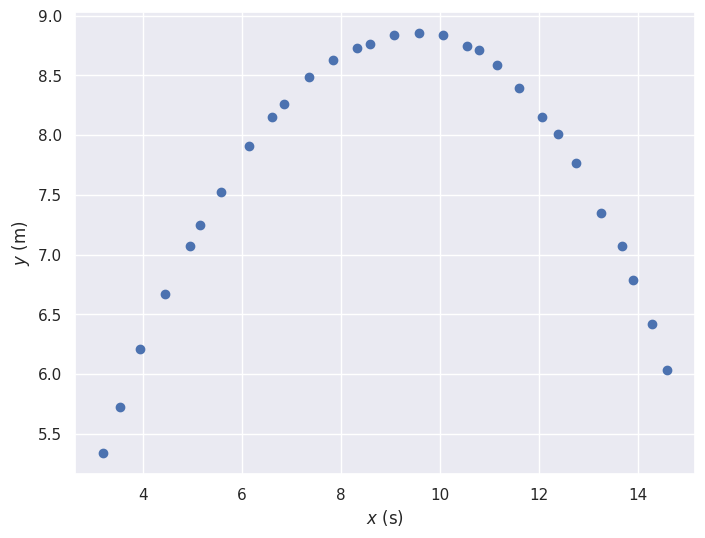
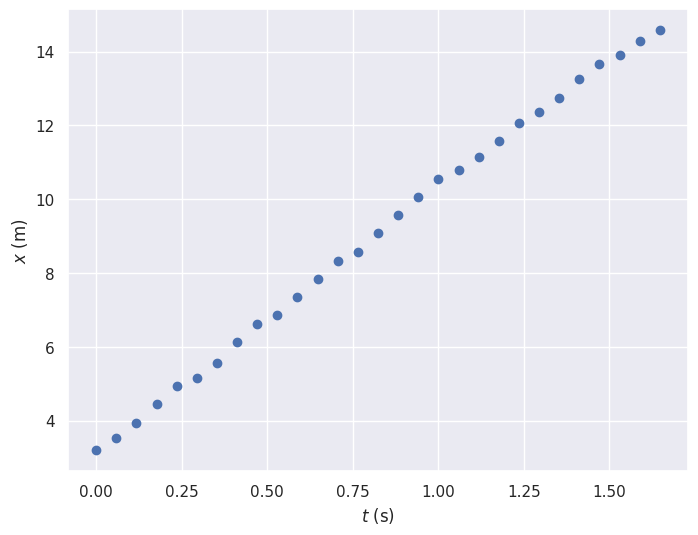
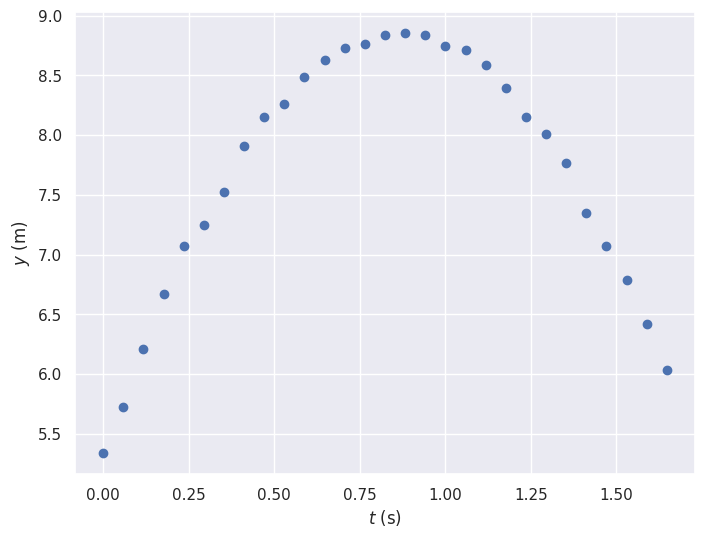
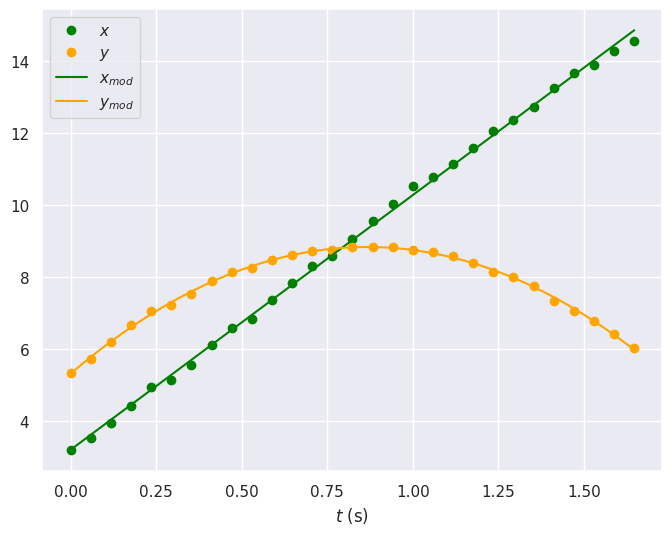

Write the Python code that produced these figures, in order.
#import piplite
#await piplite.install('seaborn')

from matplotlib import pyplot as plt
import seaborn as sns
import numpy as np
from scipy.optimize import curve_fit

t = [ 0, 0.0588235, 0.117647, 0.176471, 0.235294, 0.294118, 0.352941, 0.411764, 0.470588, 0.529412, 0.588235, 0.647058, 0.705882, 0.764705, 0.823529, 0.882352, 0.941176, 1, 1.05882, 1.11765, 1.17647, 1.23529, 1.29412, 1.35294, 1.41176, 1.47059, 1.52941, 1.58823, 1.64706]
x = [3.19602, 3.5283, 3.94803, 4.4377, 4.94487, 5.15473, 5.57446, 6.13409, 6.60628, 6.85112, 7.35829, 7.83048, 8.32016, 8.58249, 9.07217, 9.57933, 10.0515, 10.5412, 10.786, 11.1533, 11.5905, 12.0627, 12.3775, 12.7448, 13.2519, 13.6716, 13.899, 14.2837, 14.5811]
y = [5.33838, 5.72313, 6.21281, 6.66751, 7.06975, 7.24463, 7.52445, 7.9092, 8.15404, 8.25897, 8.48632, 8.62623, 8.73116, 8.76613, 8.83609, 8.85358, 8.83609, 8.74865, 8.71367, 8.59125, 8.39888, 8.15404, 8.01413, 7.76929, 7.34956, 7.06975, 6.78993, 6.42267, 6.03792]

sns.set()
plt.figure(figsize=(8, 6), dpi=100)
plt.plot(x, y, 'o')
plt.xlabel("$x$ (s)")
plt.ylabel("$y$ (m)")
plt.show()

sns.set()
plt.figure(figsize=(8, 6), dpi=100)
plt.plot(t, x, 'o')
plt.xlabel("$t$ (s)")
plt.ylabel("$x$ (m)")
plt.show()

sns.set()
plt.figure(figsize=(8, 6), dpi=100)
plt.plot(t, y, 'o')
plt.xlabel("$t$ (s)")
plt.ylabel("$y$ (m)")
plt.show()

# Nouvelles dates pour l'affichage des grandeurs modélisées
t_mod = np.linspace(min(t), max(t), 101)

# Fonction modèle pour le comportement de x en fonction de t
def modele_x(x, a, b):
    return a * x + b

# Fonction modèle pour le comportement de y en fonction de t
def modele_y(x, a, b, c):
    return a * x**2 + b * x + c

# Détermination des paramètres optimaux pour x en fonction de t
popt, pcov = curve_fit(modele_x, t, x)
a_xmod = popt[0]
b_xmod = popt[1]

# Détermination des paramètres optimaux pour y en fonction de t
popt, pcov = curve_fit(modele_y, t, y)
a_ymod = popt[0]
b_ymod = popt[1]
c_ymod = popt[2]

# Valeurs de x modélisées
x_mod = modele_x(t_mod, a_xmod, b_xmod)

# Valeurs de y modélisées
y_mod = modele_y(t_mod, a_ymod, b_ymod, c_ymod)

sns.set()
plt.figure(figsize=(8, 6), dpi=100)
plt.plot(t, x, 'o', label="$x$", color="green")
plt.plot(t, y, 'o', label="$y$", color="orange")
plt.plot(t_mod, x_mod, '-', label="$x_{mod}$", color="green")
plt.plot(t_mod, y_mod, '-', label="$y_{mod}$", color="orange")
plt.xlabel("$t$ (s)")
plt.legend()
plt.show()

print(f"a: {a_xmod}")
print(f"b : {b_xmod}")

print(f"a: {a_ymod}")
print(f"b : {b_ymod}")
print(f"c : {c_ymod}")

np.sqrt(8.124838456808858**2 + 7.078205131456414**2)

np.arccos(7.078205131456414 / 10.775620067180174) / np.pi * 180